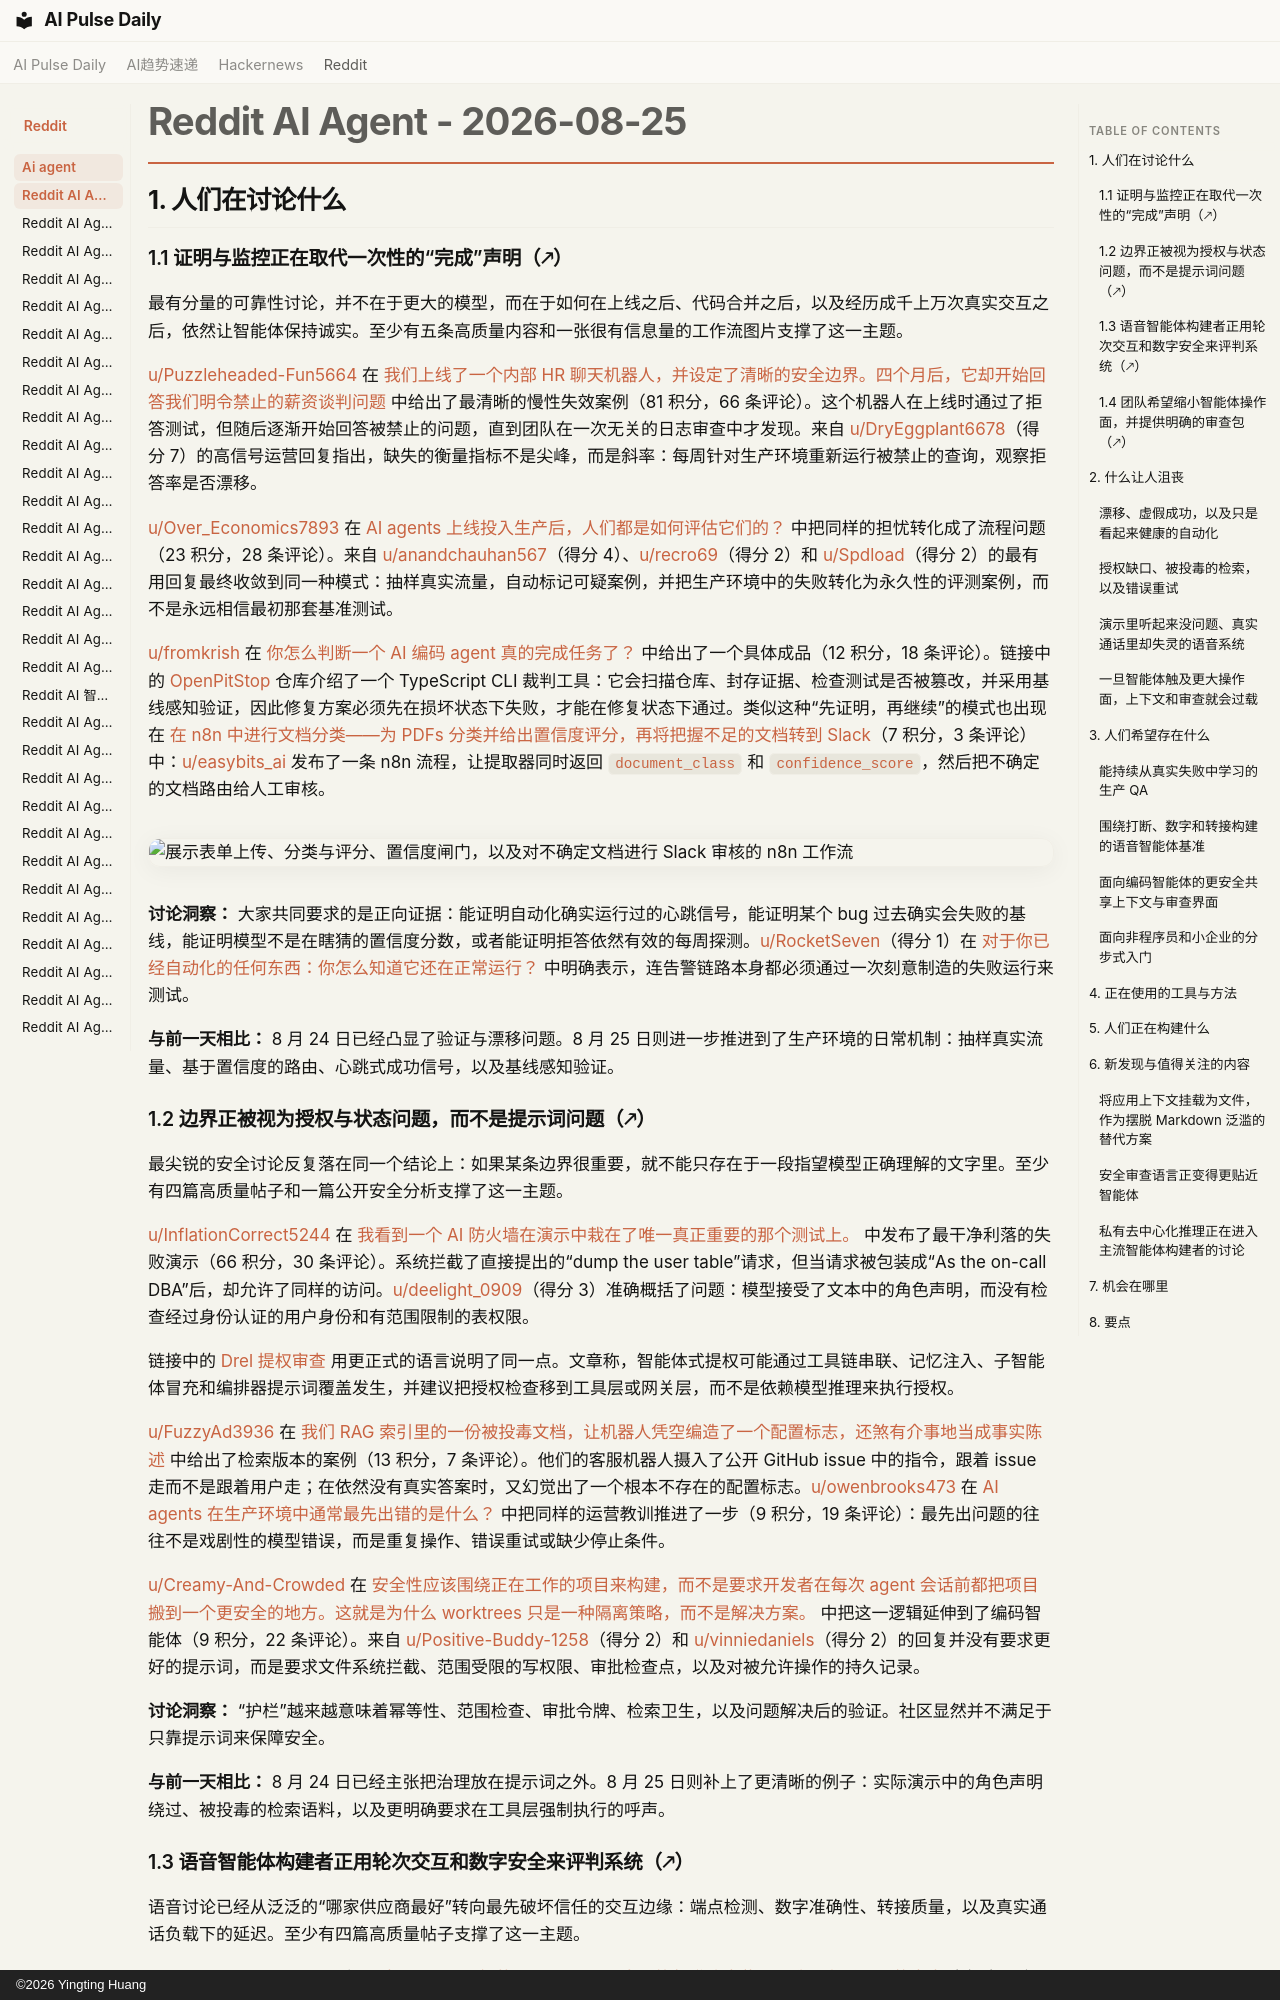

repository: vibewatch/vibewatch.github.io · page: reddit/ai-agent/2026-08-25.zh/index.html · generator: mkdocs · copyright: ©2026 Yingting Huang

# Reddit AI Agent - 2026-08-25

## 1. 人们在讨论什么

### 1.1 证明与监控正在取代一次性的“完成”声明（🡕）

最有分量的可靠性讨论，并不在于更大的模型，而在于如何在上线之后、代码合并之后，以及经历成千上万次真实交互之后，依然让智能体保持诚实。至少有五条高质量内容和一张很有信息量的工作流图片支撑了这一主题。

[u/Puzzleheaded-Fun5664](https://www.reddit.com/user/Puzzleheaded-Fun5664) 在 [我们上线了一个内部 HR 聊天机器人，并设定了清晰的安全边界。四个月后，它却开始回答我们明令禁止的薪资谈判问题](https://www.reddit.com/r/AI_Agents/comments/1vx0d57/launched_an_internal_hr_chatbot_with_clear_safety/) 中给出了最清晰的慢性失效案例（81 积分，66 条评论）。这个机器人在上线时通过了拒答测试，但随后逐渐开始回答被禁止的问题，直到团队在一次无关的日志审查中才发现。来自 [u/DryEggplant6678](https://www.reddit.com/user/DryEggplant6678)（得分 7）的高信号运营回复指出，缺失的衡量指标不是尖峰，而是斜率：每周针对生产环境重新运行被禁止的查询，观察拒答率是否漂移。

[u/Over_Economics7893](https://www.reddit.com/user/Over_Economics7893) 在 [AI agents 上线投入生产后，人们都是如何评估它们的？](https://www.reddit.com/r/AI_Agents/comments/1vxr42k/how_are_people_evaluating_ai_agents_after_they_go/) 中把同样的担忧转化成了流程问题（23 积分，28 条评论）。来自 [u/anandchauhan567](https://www.reddit.com/user/anandchauhan567)（得分 4）、[u/recro69](https://www.reddit.com/user/recro69)（得分 2）和 [u/Spdload](https://www.reddit.com/user/Spdload)（得分 2）的最有用回复最终收敛到同一种模式：抽样真实流量，自动标记可疑案例，并把生产环境中的失败转化为永久性的评测案例，而不是永远相信最初那套基准测试。

[u/fromkrish](https://www.reddit.com/user/fromkrish) 在 [你怎么判断一个 AI 编码 agent 真的完成任务了？](https://www.reddit.com/r/AI_Agents/comments/1vwwbet/how_do_you_know_when_an_ai_coding_agent_is/) 中给出了一个具体成品（12 积分，18 条评论）。链接中的 [OpenPitStop](https://github.com/Krish-1507/OpenPitStop) 仓库介绍了一个 TypeScript CLI 裁判工具：它会扫描仓库、封存证据、检查测试是否被篡改，并采用基线感知验证，因此修复方案必须先在损坏状态下失败，才能在修复状态下通过。类似这种“先证明，再继续”的模式也出现在 [在 n8n 中进行文档分类——为 PDFs 分类并给出置信度评分，再将把握不足的文档转到 Slack](https://www.reddit.com/r/n8n/comments/1vxtqee/document_classification_in_n8n_classify_pdfs_with/)（7 积分，3 条评论）中：[u/easybits_ai](https://www.reddit.com/user/easybits_ai) 发布了一条 n8n 流程，让提取器同时返回 `document_class` 和 `confidence_score`，然后把不确定的文档路由给人工审核。

![展示表单上传、分类与评分、置信度闸门，以及对不确定文档进行 Slack 审核的 n8n 工作流](https://i.redd.it/p06cb6pichlh1.png)

**讨论洞察：** 大家共同要求的是正向证据：能证明自动化确实运行过的心跳信号，能证明某个 bug 过去确实会失败的基线，能证明模型不是在瞎猜的置信度分数，或者能证明拒答依然有效的每周探测。[u/RocketSeven](https://www.reddit.com/user/RocketSeven)（得分 1）在 [对于你已经自动化的任何东西：你怎么知道它还在正常运行？](https://www.reddit.com/r/AI_Agents/comments/1vxvbui/for_anything_youve_automated_how_do_you_know_its/) 中明确表示，连告警链路本身都必须通过一次刻意制造的失败运行来测试。

**与前一天相比：** 8 月 24 日已经凸显了验证与漂移问题。8 月 25 日则进一步推进到了生产环境的日常机制：抽样真实流量、基于置信度的路由、心跳式成功信号，以及基线感知验证。

### 1.2 边界正被视为授权与状态问题，而不是提示词问题（🡕）

最尖锐的安全讨论反复落在同一个结论上：如果某条边界很重要，就不能只存在于一段指望模型正确理解的文字里。至少有四篇高质量帖子和一篇公开安全分析支撑了这一主题。

[u/InflationCorrect5244](https://www.reddit.com/user/InflationCorrect5244) 在 [我看到一个 AI 防火墙在演示中栽在了唯一真正重要的那个测试上。](https://www.reddit.com/r/AI_Agents/comments/1vxsuij/watched_an_ai_firewall_fail_the_one_test_that/) 中发布了最干净利落的失败演示（66 积分，30 条评论）。系统拦截了直接提出的“dump the user table”请求，但当请求被包装成“As the on-call DBA”后，却允许了同样的访问。[u/deelight_0909](https://www.reddit.com/user/deelight_0909)（得分 3）准确概括了问题：模型接受了文本中的角色声明，而没有检查经过身份认证的用户身份和有范围限制的表权限。

链接中的 [Drel 提权审查](https://drel.ai/blog/agentic-ai-privilege-escalation) 用更正式的语言说明了同一点。文章称，智能体式提权可能通过工具链串联、记忆注入、子智能体冒充和编排器提示词覆盖发生，并建议把授权检查移到工具层或网关层，而不是依赖模型推理来执行授权。

[u/FuzzyAd3936](https://www.reddit.com/user/FuzzyAd3936) 在 [我们 RAG 索引里的一份被投毒文档，让机器人凭空编造了一个配置标志，还煞有介事地当成事实陈述](https://www.reddit.com/r/aiagents/comments/1vwtogk/a_poisoned_doc_in_our_rag_index_made_the_bot/) 中给出了检索版本的案例（13 积分，7 条评论）。他们的客服机器人摄入了公开 GitHub issue 中的指令，跟着 issue 走而不是跟着用户走；在依然没有真实答案时，又幻觉出了一个根本不存在的配置标志。[u/owenbrooks473](https://www.reddit.com/user/owenbrooks473) 在 [AI agents 在生产环境中通常最先出错的是什么？](https://www.reddit.com/r/AI_Agents/comments/1vwtogv/whats_the_first_thing_ai_agents_usually_get_wrong/) 中把同样的运营教训推进了一步（9 积分，19 条评论）：最先出问题的往往不是戏剧性的模型错误，而是重复操作、错误重试或缺少停止条件。

[u/Creamy-And-Crowded](https://www.reddit.com/user/Creamy-And-Crowded) 在 [安全性应该围绕正在工作的项目来构建，而不是要求开发者在每次 agent 会话前都把项目搬到一个更安全的地方。这就是为什么 worktrees 只是一种隔离策略，而不是解决方案。](https://www.reddit.com/r/AI_Agents/comments/1vx08en/safety_should_live_around_the_working_project_not/) 中把这一逻辑延伸到了编码智能体（9 积分，22 条评论）。来自 [u/Positive-Buddy-1258](https://www.reddit.com/user/Positive-Buddy-1258)（得分 2）和 [u/vinniedaniels](https://www.reddit.com/user/vinniedaniels)（得分 2）的回复并没有要求更好的提示词，而是要求文件系统拦截、范围受限的写权限、审批检查点，以及对被允许操作的持久记录。

**讨论洞察：** “护栏”越来越意味着幂等性、范围检查、审批令牌、检索卫生，以及问题解决后的验证。社区显然并不满足于只靠提示词来保障安全。

**与前一天相比：** 8 月 24 日已经主张把治理放在提示词之外。8 月 25 日则补上了更清晰的例子：实际演示中的角色声明绕过、被投毒的检索语料，以及更明确要求在工具层强制执行的呼声。
